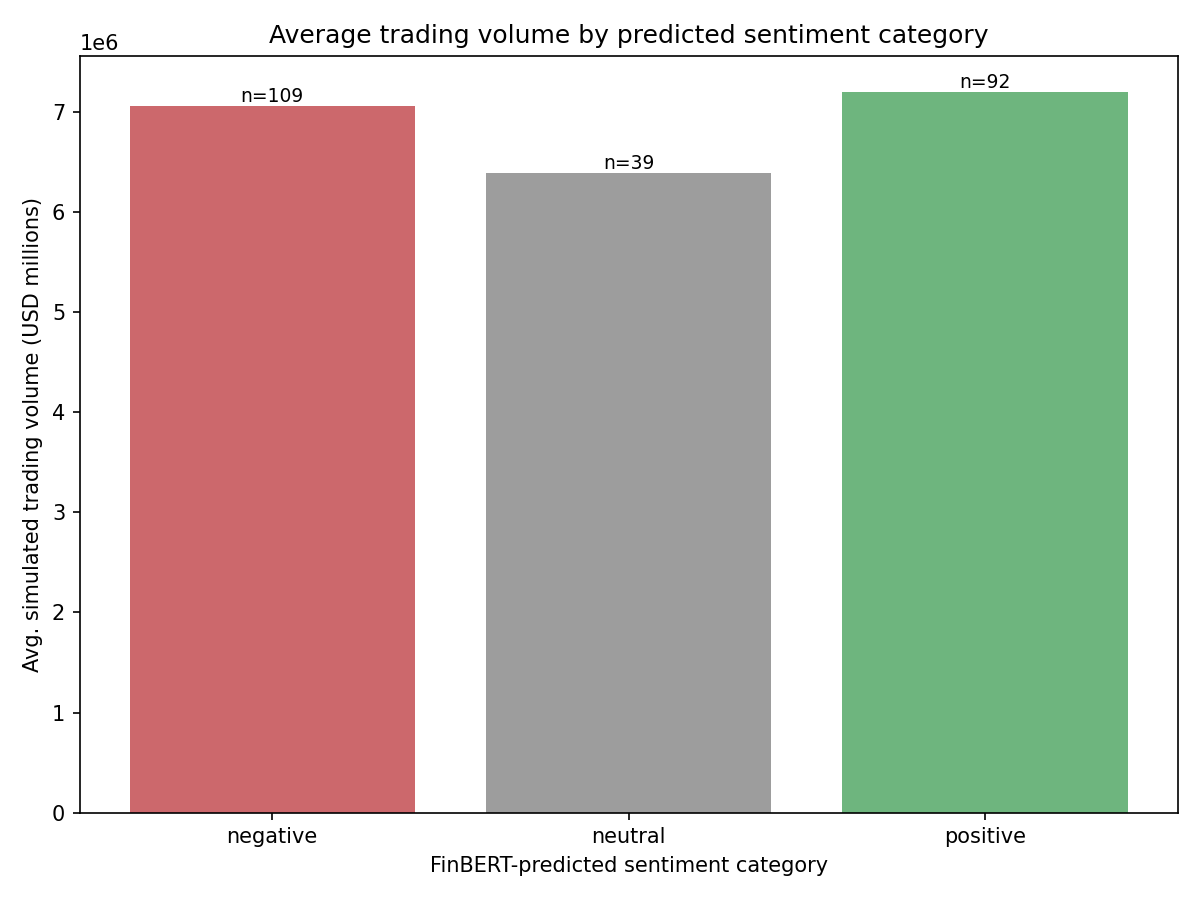

Source data for this figure (header and first rows):
predicted_label, avg_volume, avg_sentiment, n_headlines
negative, 7063108, -0.8089, 109
neutral, 6393785, -0.06148, 39
positive, 7201876, 0.7382, 92
